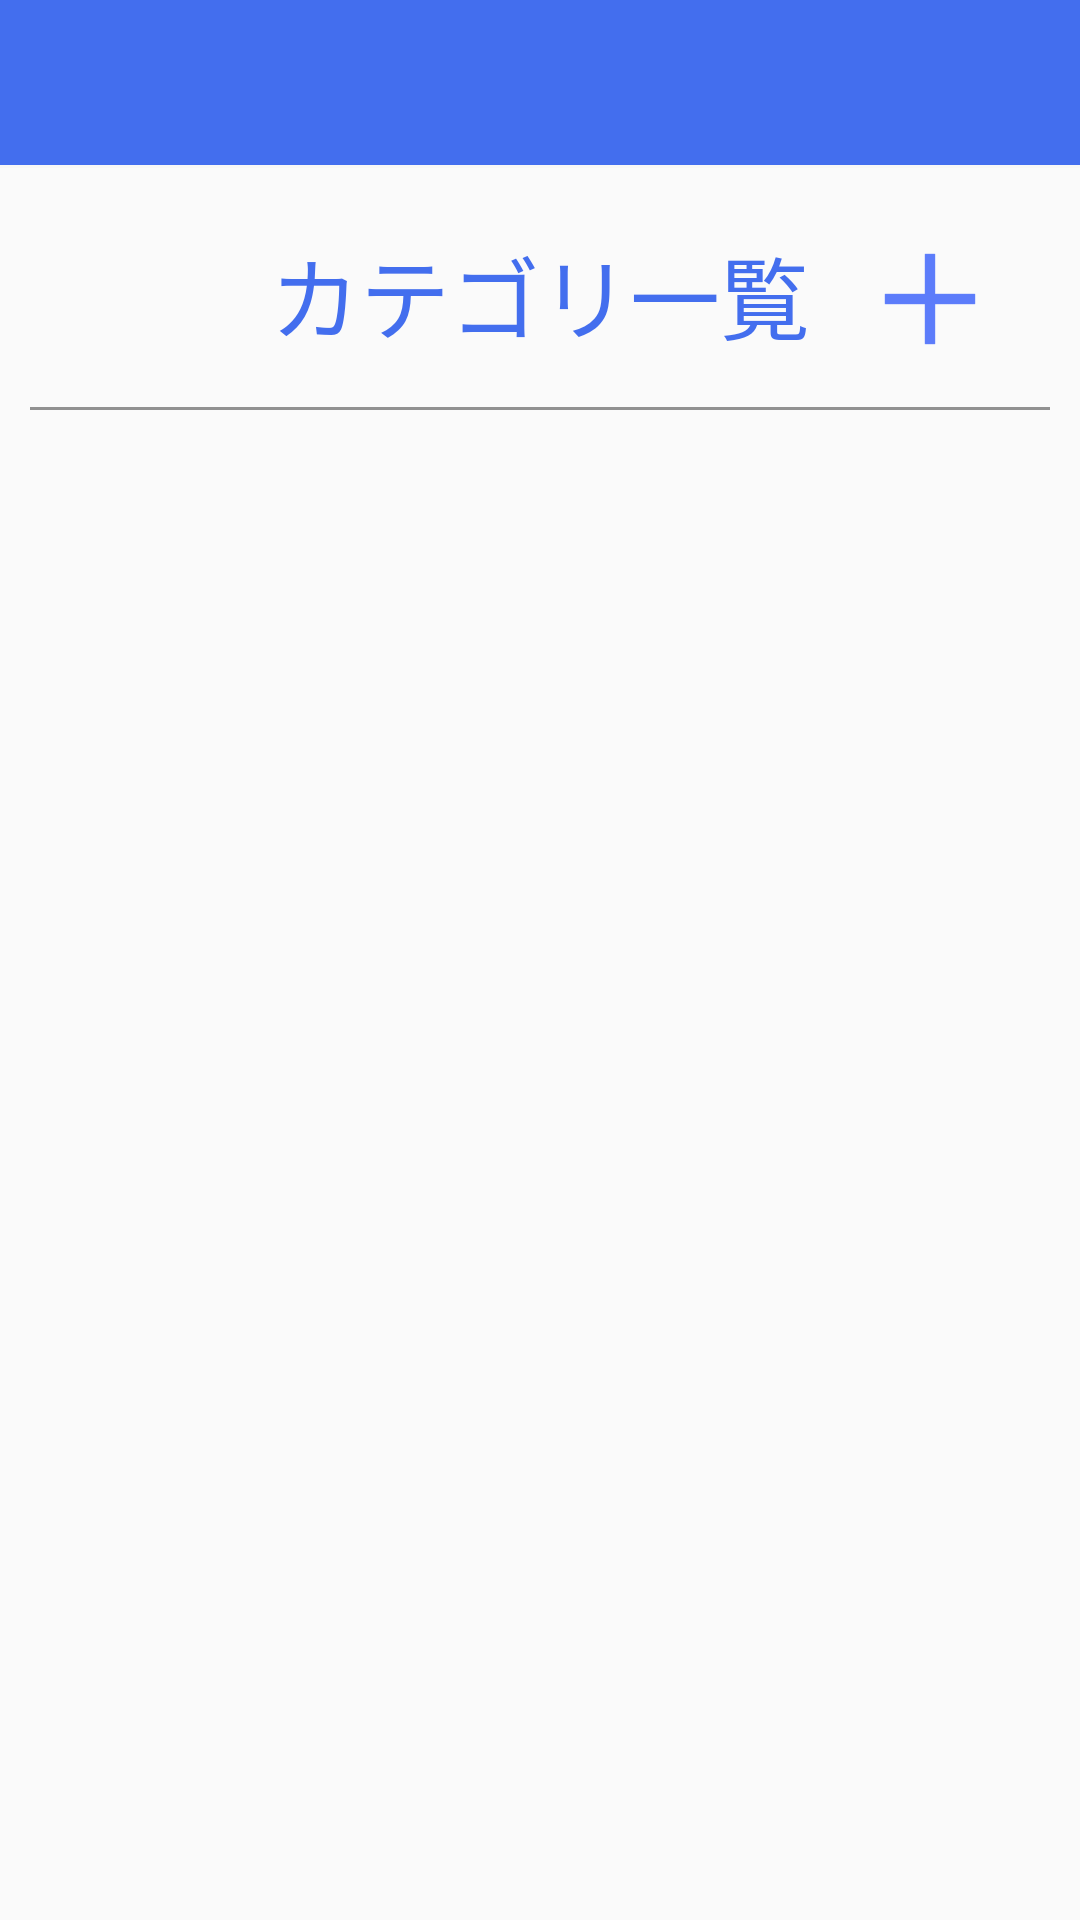

Reconstruct the res/layout file that produces this screen, plus the resources it refers to.
<!-- AndroidManifest.xml: application theme Theme.Notification -->
<!-- res/layout/fragment_category_management.xml -->
<?xml version="1.0" encoding="utf-8"?>
<RelativeLayout xmlns:android="http://schemas.android.com/apk/res/android"
    xmlns:tools="http://schemas.android.com/tools"
    android:layout_width="match_parent"
    android:layout_height="match_parent"
    android:layout_marginBottom="60dp"
    tools:context=".ui.category.CategoryManagementFragment">

    <include android:id="@+id/title_setting"
        layout="@layout/title_layout"/>

    <TextView
        android:id="@+id/category_tv"
        android:layout_width="wrap_content"
        android:layout_height="wrap_content"
        android:layout_marginTop="20dp"
        android:layout_gravity="center_horizontal"
        android:layout_centerHorizontal="true"
        android:layout_below="@id/title_setting"
        android:textSize="30dp"
        android:textColor="@color/blue"
        android:text="@string/category_list"
        />
    <ImageView
        android:id="@+id/add_img"
        android:layout_width="40dp"
        android:layout_height="40dp"
        android:layout_alignParentRight="true"
        android:layout_marginRight="30dp"
        android:layout_alignBottom="@id/category_tv"
        android:src="@mipmap/icon_plus"
        android:background="@drawable/add_bg"/>


    <View
        android:id="@+id/line1_v"
        android:layout_width="match_parent"
        android:layout_height="1dp"
        android:layout_below="@id/category_tv"
        android:layout_marginLeft="10dp"
        android:layout_marginRight="10dp"
        android:layout_marginTop="16dp"
        android:background="@color/gray"
        />
    <androidx.recyclerview.widget.RecyclerView
        android:id="@+id/category_List"
        android:layout_width="match_parent"
        android:layout_height="wrap_content"
        android:layout_marginTop="10dp"
        android:layout_marginLeft="10dp"
        android:layout_marginRight="10dp"
        android:layout_below="@id/line1_v"
        android:scrollbars="vertical"
        android:fadeScrollbars="true"
        />
</RelativeLayout>
<!-- res/layout/title_layout.xml (included above) -->
<?xml version="1.0" encoding="utf-8"?>
<RelativeLayout xmlns:android="http://schemas.android.com/apk/res/android"
    android:layout_width="match_parent"
    android:layout_height="?attr/actionBarSize"
    android:background="@color/blue"
    android:orientation="horizontal">

    <ImageButton
        android:id="@+id/title_btn"
        android:layout_width="wrap_content"
        android:layout_height="wrap_content"
        android:layout_centerVertical="true"
        android:layout_marginStart="10dp"
        android:background="@android:color/transparent"
        android:src="@mipmap/back"
        android:visibility="gone"/>

    <TextView
        android:id="@+id/title"
        android:layout_width="wrap_content"
        android:layout_height="wrap_content"
        android:layout_centerInParent="true"
        android:textColor="@color/white"
        android:textSize="25dp" />

    <View
        android:layout_width="match_parent"
        android:layout_height="1dp"
        android:layout_marginTop="10dp"
        android:layout_alignParentBottom="true"
        android:background="@color/light_gray" />
</RelativeLayout>
<!-- resources referenced by this layout -->
<resources>
  <color name="blue">#436EEE</color>
  <color name="gray">#919191</color>
  <color name="light_gray">#F7F7F7</color>
  <color name="white">#FFFFFFFF</color>
  <!-- drawable add_bg (drawable) -->
  <?xml version="1.0" encoding="utf-8"?>
  <selector xmlns:android="http://schemas.android.com/apk/res/android">
      <item android:state_pressed="true" android:drawable="@mipmap/icons_plus_backgroud"></item>
      <item android:drawable="@mipmap/icon_plus"></item>
  </selector>
  <!-- mipmap back: png bitmap (mipmap-xhdpi, 1015 bytes) -->
  <!-- mipmap icon_plus: png bitmap (mipmap-xhdpi, 308 bytes) -->
  <string name="category_list">カテゴリ一覧</string>
  <style name="Theme.Notification" parent="Theme.AppCompat.Light.NoActionBar">
          
          <item name="colorPrimary">@color/purple_500</item>
          <item name="colorPrimaryVariant">@color/purple_700</item>
          <item name="colorOnPrimary">@color/white</item>
          
          <item name="colorSecondary">@color/teal_200</item>
          <item name="colorSecondaryVariant">@color/teal_700</item>
          <item name="colorOnSecondary">@color/black</item>
          
          <item name="android:statusBarColor" tools:targetApi="l">?attr/colorPrimaryVariant</item>
          
      </style>
  <color name="purple_500">#FF6200EE</color>
  <color name="purple_700">#FF3700B3</color>
  <color name="teal_200">#FF03DAC5</color>
  <color name="teal_700">#FF018786</color>
  <color name="black">#FF000000</color>
</resources>
